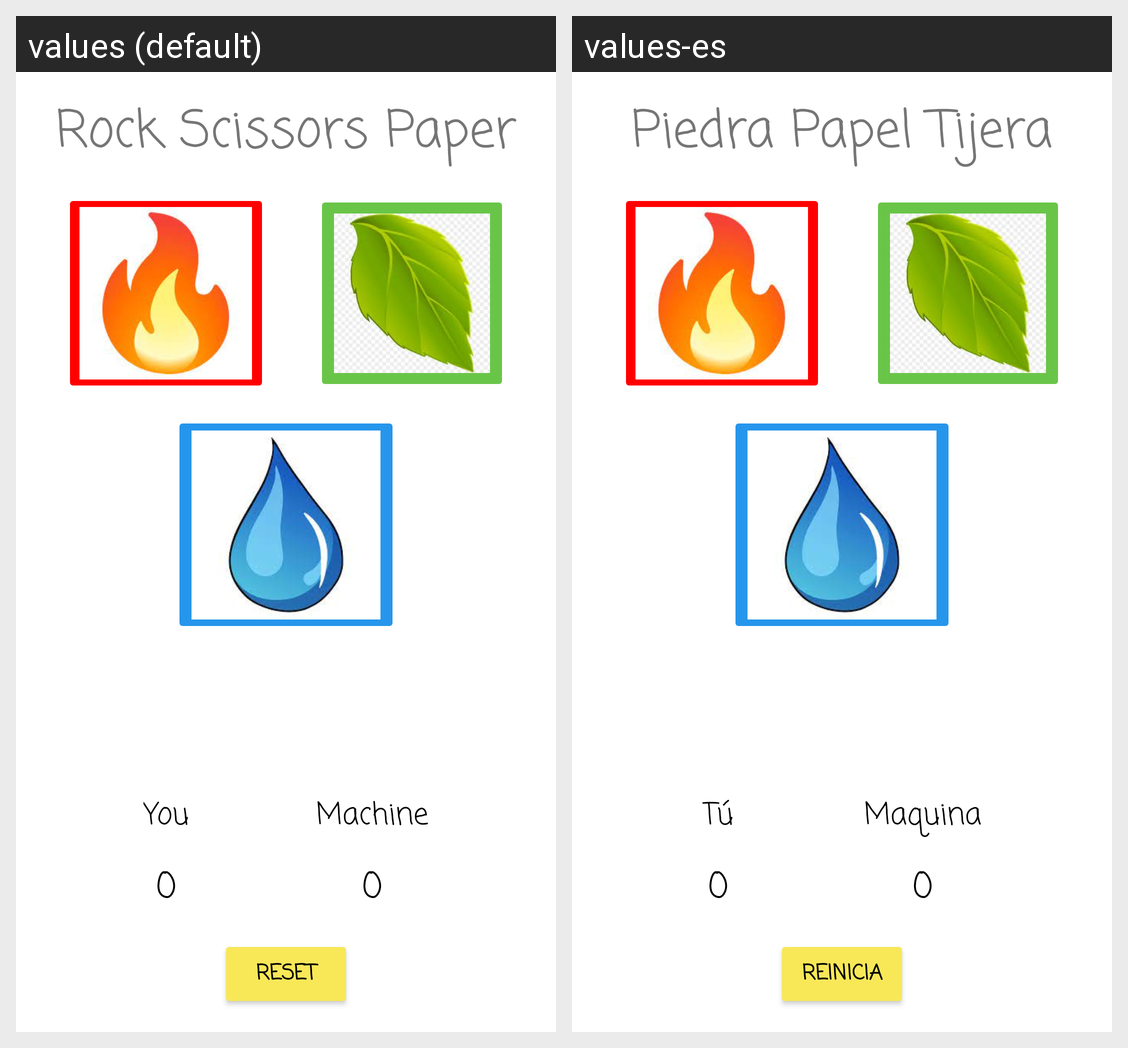

This grid shows one Android layout under two languages. Give, for every string resource on the screen, its name, the default text and each shown locale's text.
Android screen res/layout/activity_main.xml rendered under 2 locales, left to right: values (default), values-es. Device: Nexus 5 (rendered at 1080×1920; each locale shown at half size, 540×960, under a caption strip naming it); theme Theme.Piedra_papel_tijera.
Strings drawn on this screen, with the default value and each locale's value (text and hints the layout hard-codes, and strings that could not be matched under every locale, appear in the picture but are not listed):

titulo
  values: Rock Scissors Paper
  values-es: Piedra Papel Tijera

tu
  values: You
  values-es: Tú

maquina
  values: Machine
  values-es: Maquina

reinicio
  values: RESET
  values-es: REINICIA
